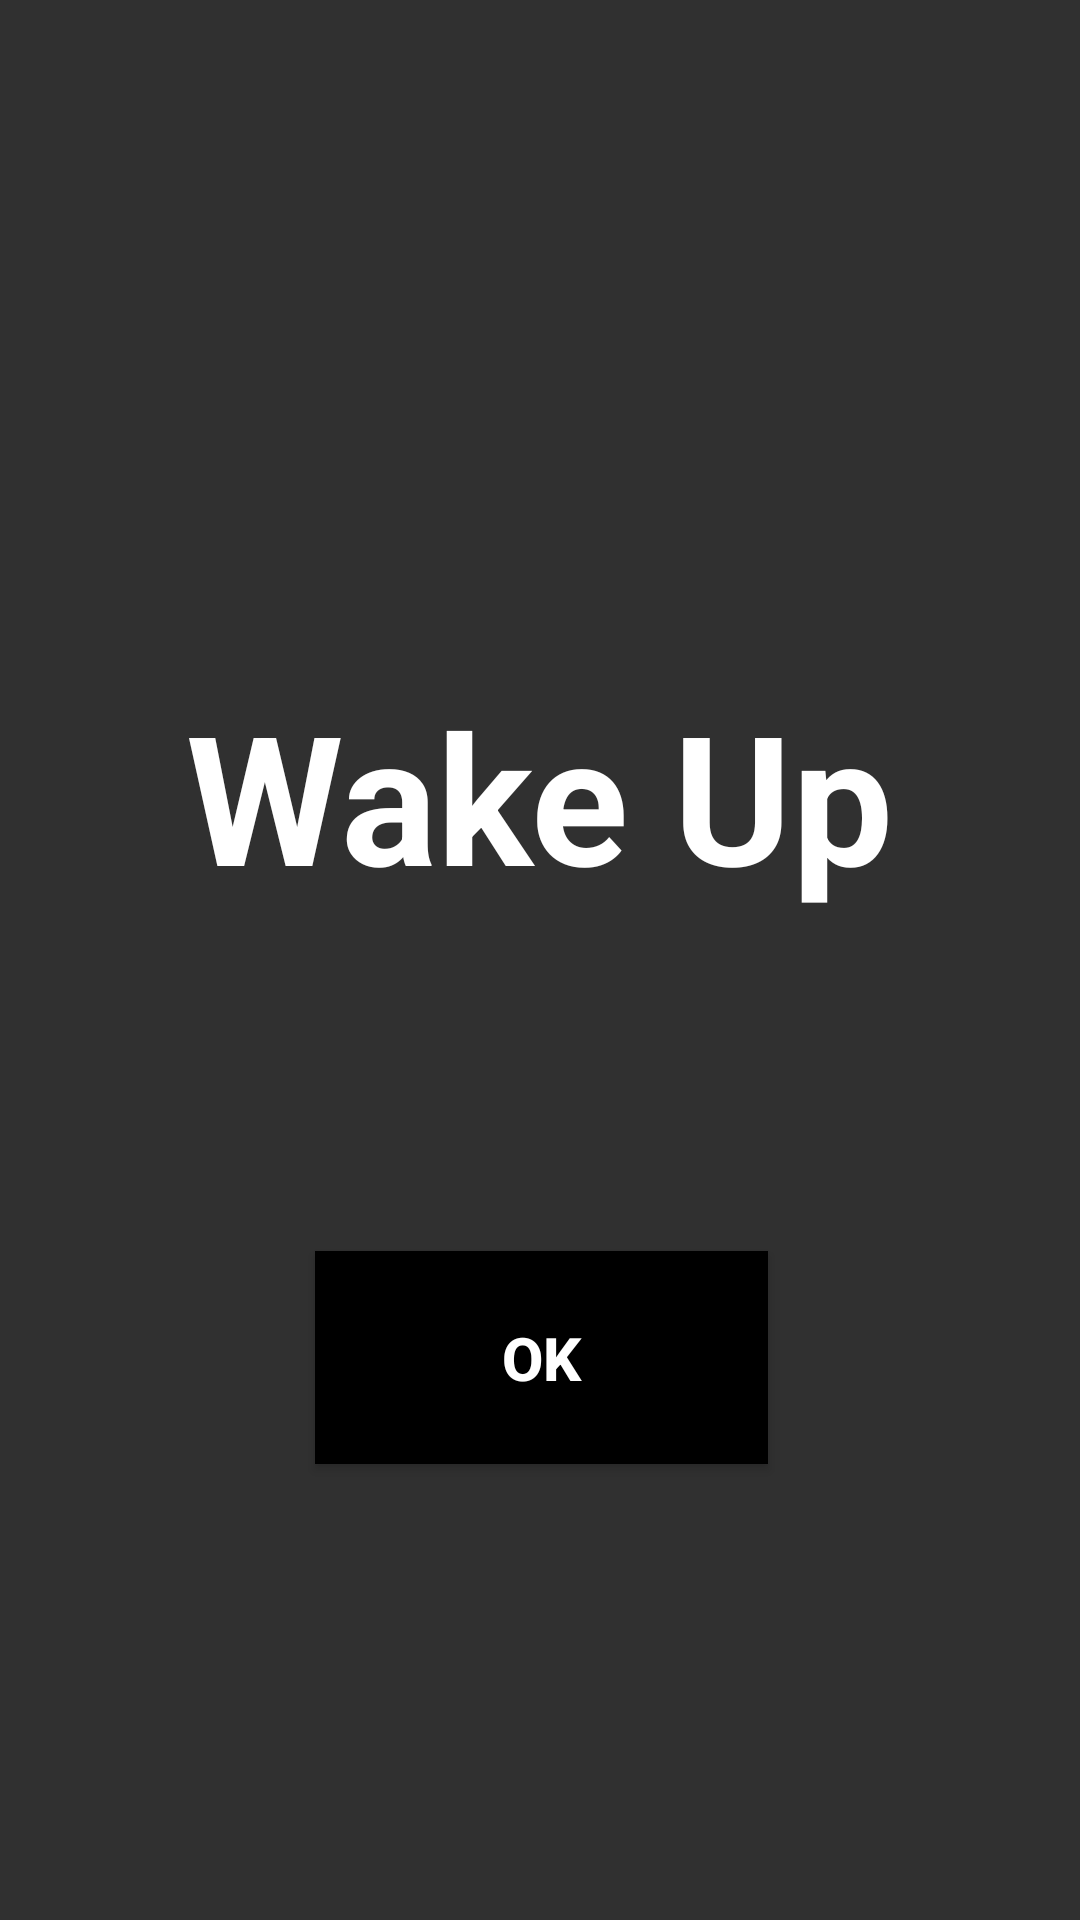

Reconstruct the res/layout file that produces this screen, plus the resources it refers to.
<!-- AndroidManifest.xml: application theme AppTheme -->
<!-- res/layout/activity_alarm_ringing.xml -->
<?xml version="1.0" encoding="utf-8"?>
<android.support.constraint.ConstraintLayout xmlns:android="http://schemas.android.com/apk/res/android"
    xmlns:app="http://schemas.android.com/apk/res-auto"
    xmlns:tools="http://schemas.android.com/tools"
    android:layout_width="match_parent"
    android:layout_height="match_parent"
    tools:context="batman.alfred.AlarmRingingActivity">

    <ImageView
        android:id="@+id/alarm_pic"
        android:layout_width="wrap_content"
        android:layout_height="153dp"
        android:contentDescription="@string/alarm_pic"
        app:layout_constraintRight_toRightOf="parent"
        app:layout_constraintTop_toTopOf="parent"
        app:srcCompat="@drawable/alarm" />

    <TextView
        android:id="@+id/wake_up"
        android:layout_width="wrap_content"
        android:layout_height="wrap_content"
        android:layout_marginTop="72dp"
        android:text="@string/wake_up"
        android:textAppearance="@style/TextAppearance.AppCompat"
        android:textColor="@color/colorAccent"
        android:textSize="60sp"
        android:textStyle="bold"
        app:layout_constraintLeft_toLeftOf="parent"
        app:layout_constraintRight_toRightOf="parent"
        app:layout_constraintTop_toBottomOf="@+id/alarm_pic" />

    <Button
        android:id="@+id/button_stop"
        android:layout_width="151dp"
        android:layout_height="71dp"
        android:layout_marginTop="112dp"
        android:background="@color/colorPrimary"
        android:onClick="stopAlarm"
        android:text="@string/button_stop"
        android:textColor="@color/colorAccent"
        android:textSize="20sp"
        android:textStyle="bold"
        app:layout_constraintHorizontal_bias="0.502"
        app:layout_constraintLeft_toLeftOf="parent"
        app:layout_constraintRight_toRightOf="parent"
        app:layout_constraintTop_toBottomOf="@+id/wake_up" />
</android.support.constraint.ConstraintLayout>
<!-- resources referenced by this layout -->
<resources>
  <color name="colorAccent">#ffffff</color>
  <color name="colorPrimary">#000000</color>
  <string name="alarm_pic">alarm_pic</string>
  <string name="button_stop">OK</string>
  <string name="wake_up">Wake Up</string>
  <style name="AppTheme" parent="Theme.AppCompat.Light.NoActionBar">
          
          <item name="colorPrimary">@color/colorPrimary</item>
          <item name="colorPrimaryDark">@color/colorPrimaryDark</item>
          <item name="colorAccent">@color/colorAccent</item>
          <item name="android:colorBackground">@color/backgroudColor</item>
      </style>
  <color name="colorPrimaryDark">#000000</color>
  <color name="backgroudColor">#303030</color>
</resources>
